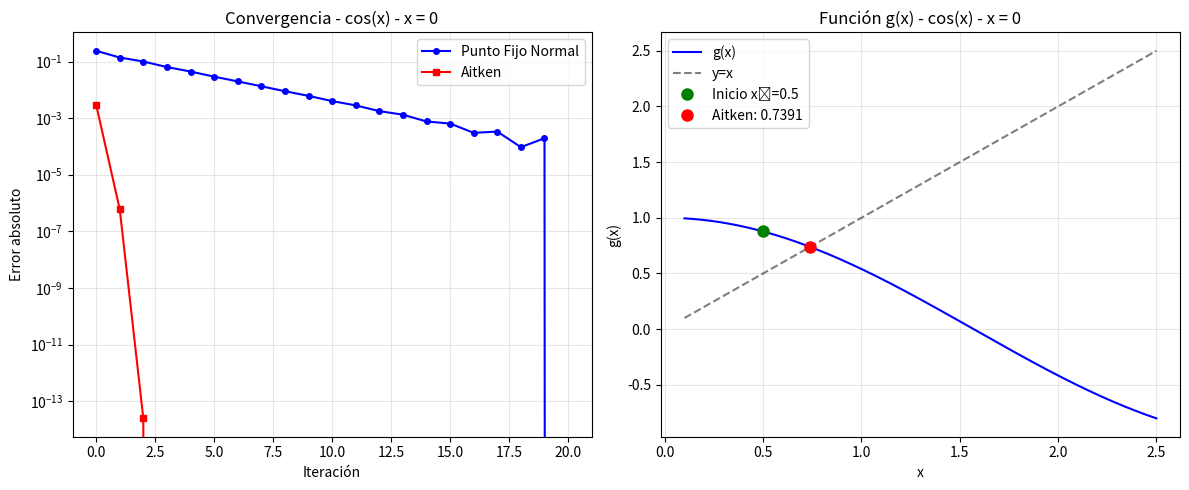
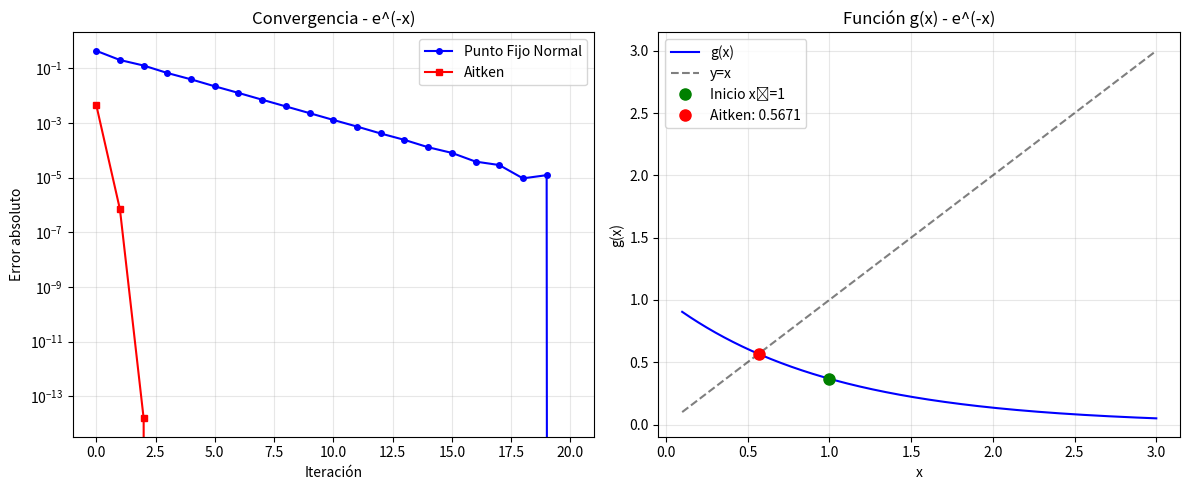
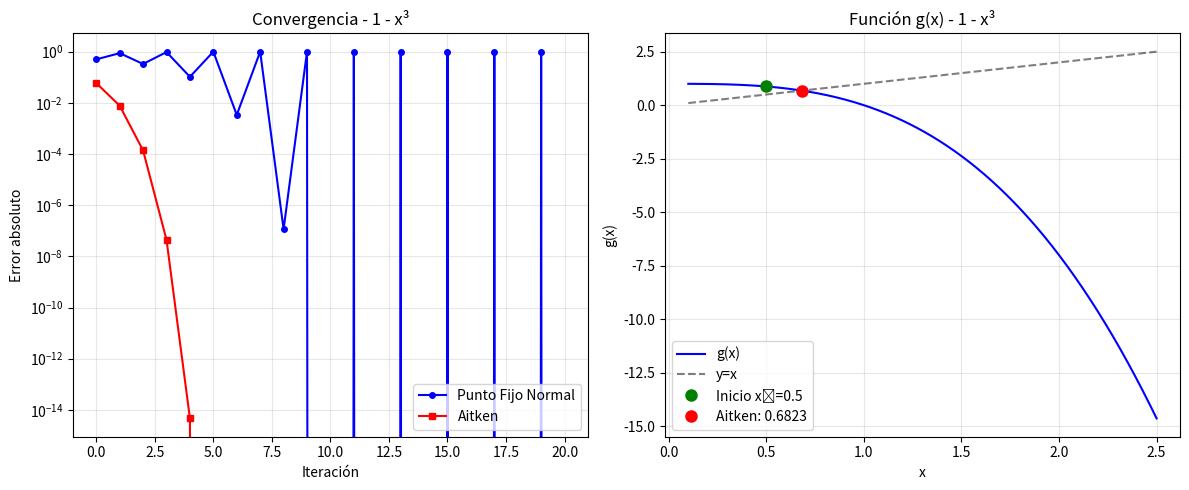

Python code for these plots, in order:
import numpy as np
import matplotlib.pyplot as plt

def aitken_acceleration(g, x0, max_iter=50, tol=1e-10):
    """
    Implementa el Método de Aceleración de Aitken
    
    Parámetros:
    g: función de iteración g(x)
    x0: valor inicial
    max_iter: número máximo de iteraciones
    tol: tolerancia para convergencia
    
    Retorna:
    x_aitken: aproximación mejorada
    iterations: lista de todas las iteraciones
    converged: True si convergió
    """
    
    # Listas para almacenar los valores
    x_values = [x0]
    x_aitken_values = []
    
    x_n = x0
    
    for i in range(max_iter):
        try:
            # Calculamos tres iteraciones consecutivas del punto fijo
            x_n1 = g(x_n)
            x_n2 = g(x_n1) 
            x_n3 = g(x_n2)
            
            # Aplicamos la fórmula de Aitken
            denominator = x_n3 - 2*x_n2 + x_n1
            
            if abs(denominator) < 1e-15:
                print(f"Denominador muy pequeño en iteración {i+1}, usando punto fijo normal")
                x_aitken = x_n3
            else:
                numerator = (x_n2 - x_n1)**2
                x_aitken = x_n1 - numerator / denominator
            
            x_values.extend([x_n1, x_n2, x_n3])
            x_aitken_values.append(x_aitken)
            
            # Verificar convergencia
            if i > 0 and abs(x_aitken - x_aitken_values[-2]) < tol:
                return x_aitken, x_values, x_aitken_values, True, i+1
                
            # Preparar siguiente iteración
            x_n = x_aitken
            
        except (OverflowError, ValueError, ZeroDivisionError) as e:
            print(f"Error en iteración {i+1}: {e}")
            break
    
    return x_aitken_values[-1] if x_aitken_values else x0, x_values, x_aitken_values, False, max_iter

def punto_fijo_normal(g, x0, max_iter=50, tol=1e-10):
    """Método de punto fijo normal para comparación"""
    x = x0
    values = [x0]
    
    for i in range(max_iter):
        try:
            x_new = g(x)
            values.append(x_new)
            
            if abs(x_new - x) < tol:
                return x_new, values, True, i+1
            x = x_new
        except:
            break
    
    return x, values, False, max_iter

# Definir las funciones para cada ejercicio
def ejercicio_1():
    print("="*60)
    print("EJERCICIO 1: f(x) = π/2 * x² - x - 2, x₀ = 1.4")
    print("Buscamos la raíz, convertimos a g(x) = x + π/2 * x² - x - 2 = π/2 * x² - 2")
    
    def g(x):
        return np.pi/2 * x**2 - 2
    
    resultado_aitken, vals_aitken, aitken_vals, conv_aitken, iter_aitken = aitken_acceleration(g, 1.4)
    resultado_normal, vals_normal, conv_normal, iter_normal = punto_fijo_normal(g, 1.4)
    
    print(f"Aitken: x = {resultado_aitken:.10f} en {iter_aitken} iteraciones")
    print(f"Punto fijo normal: x = {resultado_normal:.10f} en {iter_normal} iteraciones")
    print(f"Verificación g({resultado_aitken:.6f}) = {g(resultado_aitken):.10f}")

def ejercicio_2():
    print("="*60)
    print("EJERCICIO 2: f(x) = cos(x) - x, x₀ = 0.5")
    print("Convertimos a g(x) = cos(x)")
    
    def g(x):
        return np.cos(x)
    
    resultado_aitken, vals_aitken, aitken_vals, conv_aitken, iter_aitken = aitken_acceleration(g, 0.5)
    resultado_normal, vals_normal, conv_normal, iter_normal = punto_fijo_normal(g, 0.5)
    
    print(f"Aitken: x = {resultado_aitken:.10f} en {iter_aitken} iteraciones")
    print(f"Punto fijo normal: x = {resultado_normal:.10f} en {iter_normal} iteraciones")
    print(f"Verificación g({resultado_aitken:.6f}) = {g(resultado_aitken):.10f}")

def ejercicio_3():
    print("="*60)
    print("EJERCICIO 3: g(x) = ∛(3x² - 4x + 1), x₀ = 0.3")
    
    def g(x):
        return (3*x**2 - 4*x + 1)**(1/3)
    
    resultado_aitken, vals_aitken, aitken_vals, conv_aitken, iter_aitken = aitken_acceleration(g, 0.3)
    resultado_normal, vals_normal, conv_normal, iter_normal = punto_fijo_normal(g, 0.3)
    
    print(f"Aitken: x = {resultado_aitken:.10f} en {iter_aitken} iteraciones")
    print(f"Punto fijo normal: x = {resultado_normal:.10f} en {iter_normal} iteraciones")
    print(f"Verificación g({resultado_aitken:.6f}) = {g(resultado_aitken):.10f}")

def ejercicio_4():
    print("="*60)
    print("EJERCICIO 4: g(x) = e^(-x), x₀ = 1")
    
    def g(x):
        return np.exp(-x)
    
    resultado_aitken, vals_aitken, aitken_vals, conv_aitken, iter_aitken = aitken_acceleration(g, 1)
    resultado_normal, vals_normal, conv_normal, iter_normal = punto_fijo_normal(g, 1)
    
    print(f"Aitken: x = {resultado_aitken:.10f} en {iter_aitken} iteraciones")
    print(f"Punto fijo normal: x = {resultado_normal:.10f} en {iter_normal} iteraciones")
    print(f"Verificación g({resultado_aitken:.6f}) = {g(resultado_aitken):.10f}")

def ejercicio_5():
    print("="*60)
    print("EJERCICIO 5: g(x) = √(3x - 2), x₀ = 2")
    
    def g(x):
        if 3*x - 2 < 0:
            return x  # Evitar raíz de número negativo
        return np.sqrt(3*x - 2)
    
    resultado_aitken, vals_aitken, aitken_vals, conv_aitken, iter_aitken = aitken_acceleration(g, 2)
    resultado_normal, vals_normal, conv_normal, iter_normal = punto_fijo_normal(g, 2)
    
    print(f"Aitken: x = {resultado_aitken:.10f} en {iter_aitken} iteraciones")
    print(f"Punto fijo normal: x = {resultado_normal:.10f} en {iter_normal} iteraciones")
    print(f"Verificación g({resultado_aitken:.6f}) = {g(resultado_aitken):.10f}")

def ejercicio_6():
    print("="*60)
    print("EJERCICIO 6: g(x) = ln(x + 1), x₀ = 0.5")
    
    def g(x):
        if x <= -1:
            return x  # Evitar ln de número no positivo
        return np.log(x + 1)
    
    resultado_aitken, vals_aitken, aitken_vals, conv_aitken, iter_aitken = aitken_acceleration(g, 0.5)
    resultado_normal, vals_normal, conv_normal, iter_normal = punto_fijo_normal(g, 0.5)
    
    print(f"Aitken: x = {resultado_aitken:.10f} en {iter_aitken} iteraciones")
    print(f"Punto fijo normal: x = {resultado_normal:.10f} en {iter_normal} iteraciones")
    print(f"Verificación g({resultado_aitken:.6f}) = {g(resultado_aitken):.10f}")

def ejercicio_7():
    print("="*60)
    print("EJERCICIO 7: g(x) = 1 - x³, x₀ = 0.5")
    
    def g(x):
        return 1 - x**3
    
    resultado_aitken, vals_aitken, aitken_vals, conv_aitken, iter_aitken = aitken_acceleration(g, 0.5)
    resultado_normal, vals_normal, conv_normal, iter_normal = punto_fijo_normal(g, 0.5)
    
    print(f"Aitken: x = {resultado_aitken:.10f} en {iter_aitken} iteraciones")
    print(f"Punto fijo normal: x = {resultado_normal:.10f} en {iter_normal} iteraciones")
    print(f"Verificación g({resultado_aitken:.6f}) = {g(resultado_aitken):.10f}")

def ejercicio_8():
    print("="*60)
    print("EJERCICIO 8: g(x) = 1/2(x² - 3), x₀ = 0.5")
    
    def g(x):
        return 0.5 * (x**2 - 3)
    
    resultado_aitken, vals_aitken, aitken_vals, conv_aitken, iter_aitken = aitken_acceleration(g, 0.5)
    resultado_normal, vals_normal, conv_normal, iter_normal = punto_fijo_normal(g, 0.5)
    
    print(f"Aitken: x = {resultado_aitken:.10f} en {iter_aitken} iteraciones")
    print(f"Punto fijo normal: x = {resultado_normal:.10f} en {iter_normal} iteraciones")
    print(f"Verificación g({resultado_aitken:.6f}) = {g(resultado_aitken):.10f}")

def ejercicio_9():
    print("="*60)
    print("EJERCICIO 9: g(x) = (sin(x) + 5)/x², x₀ = 2")
    
    def g(x):
        if abs(x) < 1e-10:
            return x  # Evitar división por cero
        return (np.sin(x) + 5) / (x**2)
    
    resultado_aitken, vals_aitken, aitken_vals, conv_aitken, iter_aitken = aitken_acceleration(g, 2)
    resultado_normal, vals_normal, conv_normal, iter_normal = punto_fijo_normal(g, 2)
    
    print(f"Aitken: x = {resultado_aitken:.10f} en {iter_aitken} iteraciones")
    print(f"Punto fijo normal: x = {resultado_normal:.10f} en {iter_normal} iteraciones")
    print(f"Verificación g({resultado_aitken:.6f}) = {g(resultado_aitken):.10f}")

def ejercicio_10():
    print("="*60)
    print("EJERCICIO 10: g(x) = x², probando x₀ = 0.4, 0.9, 1.5")
    
    def g(x):
        return x**2
    
    for x0 in [0.4, 0.9, 1.5]:
        print(f"\nCon x₀ = {x0}:")
        resultado_aitken, vals_aitken, aitken_vals, conv_aitken, iter_aitken = aitken_acceleration(g, x0)
        resultado_normal, vals_normal, conv_normal, iter_normal = punto_fijo_normal(g, x0)
        
        print(f"  Aitken: x = {resultado_aitken:.10f} en {iter_aitken} iteraciones")
        print(f"  Punto fijo normal: x = {resultado_normal:.10f} en {iter_normal} iteraciones")
        print(f"  Verificación g({resultado_aitken:.6f}) = {g(resultado_aitken):.10f}")

def ejercicio_11():
    print("="*60)
    print("EJERCICIO 11: g(x) = 3/2 * x + 1/x², x₀ = 0.25")
    
    def g(x):
        if abs(x) < 1e-10:
            return x  # Evitar división por cero
        return 1.5 * x + 1 / (x**2)
    
    resultado_aitken, vals_aitken, aitken_vals, conv_aitken, iter_aitken = aitken_acceleration(g, 0.25)
    resultado_normal, vals_normal, conv_normal, iter_normal = punto_fijo_normal(g, 0.25)
    
    print(f"Aitken: x = {resultado_aitken:.10f} en {iter_aitken} iteraciones")
    print(f"Punto fijo normal: x = {resultado_normal:.10f} en {iter_normal} iteraciones")
    print(f"Verificación g({resultado_aitken:.6f}) = {g(resultado_aitken):.10f}")

def graficar_convergencia(ejercicio_num, g, x0, titulo):
    """Función para graficar la convergencia"""
    resultado_aitken, vals_aitken, aitken_vals, conv_aitken, iter_aitken = aitken_acceleration(g, x0, max_iter=20)
    resultado_normal, vals_normal, conv_normal, iter_normal = punto_fijo_normal(g, x0, max_iter=20)
    
    plt.figure(figsize=(12, 5))
    
    # Gráfica de convergencia
    plt.subplot(1, 2, 1)
    if len(vals_normal) > 1:
        plt.semilogy(range(len(vals_normal)), [abs(x - resultado_normal) for x in vals_normal], 
                     'b-o', label='Punto Fijo Normal', markersize=4)
    if len(aitken_vals) > 1:
        plt.semilogy(range(len(aitken_vals)), [abs(x - resultado_aitken) for x in aitken_vals], 
                     'r-s', label='Aitken', markersize=4)
    
    plt.xlabel('Iteración')
    plt.ylabel('Error absoluto')
    plt.title(f'Convergencia - {titulo}')
    plt.legend()
    plt.grid(True, alpha=0.3)
    
    # Gráfica de la función
    plt.subplot(1, 2, 2)
    x_range = np.linspace(max(0.1, x0-2), x0+2, 1000)
    try:
        y_range = [g(x) for x in x_range]
        plt.plot(x_range, y_range, 'b-', label='g(x)')
        plt.plot(x_range, x_range, 'k--', alpha=0.5, label='y=x')
        plt.plot(x0, g(x0), 'go', markersize=8, label=f'Inicio x₀={x0}')
        plt.plot(resultado_aitken, resultado_aitken, 'ro', markersize=8, label=f'Aitken: {resultado_aitken:.4f}')
        plt.xlabel('x')
        plt.ylabel('g(x)')
        plt.title(f'Función g(x) - {titulo}')
        plt.legend()
        plt.grid(True, alpha=0.3)
    except:
        plt.text(0.5, 0.5, 'Error al graficar\nla función', 
                ha='center', va='center', transform=plt.gca().transAxes)
    
    plt.tight_layout()
    plt.show()

# Ejecutar todos los ejercicios
if __name__ == "__main__":
    print("MÉTODO DE ACELERACIÓN DE AITKEN")
    print("Resolviendo todos los ejercicios...\n")
    
    # Ejecutar todos los ejercicios
    ejercicio_1()
    ejercicio_2()
    ejercicio_3()
    ejercicio_4()
    ejercicio_5()
    ejercicio_6()
    ejercicio_7()
    ejercicio_8()
    ejercicio_9()
    ejercicio_10()
    ejercicio_11()
    
    print("\n" + "="*60)
    print("ANÁLISIS GRÁFICO DE ALGUNOS EJERCICIOS")
    print("="*60)
    
    # Graficar algunos ejercicios interesantes
    graficar_convergencia(2, lambda x: np.cos(x), 0.5, "cos(x) - x = 0")
    graficar_convergencia(4, lambda x: np.exp(-x), 1, "e^(-x)")
    graficar_convergencia(7, lambda x: 1 - x**3, 0.5, "1 - x³")
    
    print("\n¡Análisis completado!")